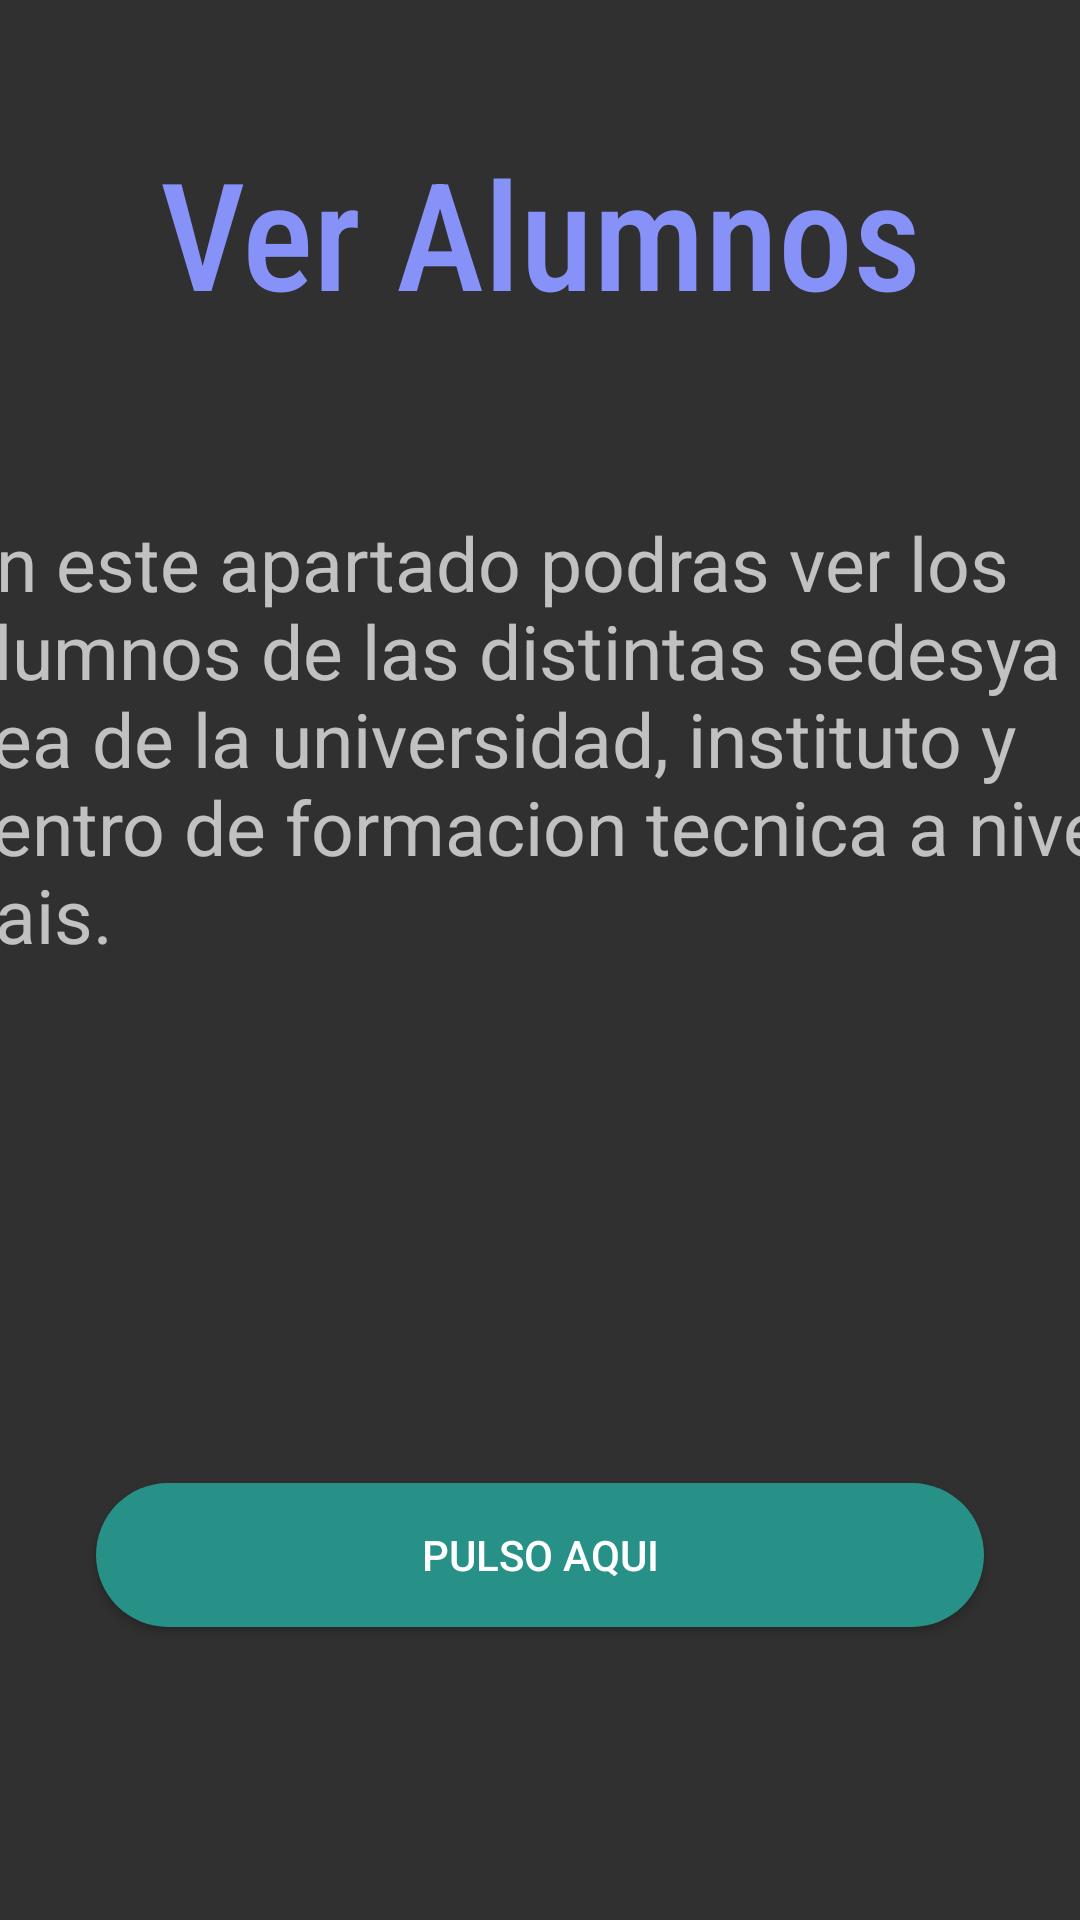

Android layout source for this screen:
<!-- AndroidManifest.xml: application theme Theme.AppCompat.NoActionBar -->
<!-- res/layout/fragment_settings.xml -->
<?xml version="1.0" encoding="utf-8"?>
<androidx.constraintlayout.widget.ConstraintLayout xmlns:android="http://schemas.android.com/apk/res/android"
    xmlns:app="http://schemas.android.com/apk/res-auto"
    xmlns:tools="http://schemas.android.com/tools"
    android:layout_width="match_parent"
    android:layout_height="match_parent"
    tools:context=".SettingsFragment"
    android:background="@drawable/fondo">
    

    <TextView
        android:id="@+id/textView"
        android:layout_width="wrap_content"
        android:layout_height="wrap_content"
        android:layout_marginStart="24dp"
        android:layout_marginTop="44dp"
        android:layout_marginEnd="24dp"
        android:fontFamily="sans-serif-condensed-medium"
        android:text="Ver Alumnos"
        android:textColor="@color/lavender"
        android:textSize="50sp"
        app:layout_constraintEnd_toEndOf="parent"
        app:layout_constraintStart_toStartOf="parent"
        app:layout_constraintTop_toTopOf="parent" />

    <Button
        android:id="@+id/button"
        android:layout_width="match_parent"
        android:layout_height="wrap_content"
        android:layout_marginStart="32dp"
        android:layout_marginEnd="32dp"
        android:background="@drawable/btn_redon_log"
        android:onClick="VerAlumnos"
        android:text="Pulso aqui"
        app:layout_constraintBottom_toBottomOf="parent"
        app:layout_constraintEnd_toEndOf="parent"
        app:layout_constraintStart_toStartOf="parent"
        app:layout_constraintTop_toBottomOf="@+id/textView5" />

    <TextView
        android:id="@+id/textView5"
        android:layout_width="392dp"
        android:layout_height="226dp"
        android:layout_marginStart="32dp"
        android:layout_marginTop="60dp"
        android:layout_marginEnd="32dp"
        android:text="En este apartado podras ver los alumnos de las distintas sedesya sea de la universidad, instituto y centro de formacion tecnica a nivel pais."
        android:textSize="25dp"
        app:layout_constraintEnd_toEndOf="parent"
        app:layout_constraintStart_toStartOf="parent"
        app:layout_constraintTop_toBottomOf="@+id/textView" />
</androidx.constraintlayout.widget.ConstraintLayout>
<!-- resources referenced by this layout -->
<resources>
  <color name="lavender">#8692f7</color>
  <!-- drawable btn_redon_log (drawable) -->
  <?xml version="1.0" encoding="utf-8"?>
  <shape xmlns:android="http://schemas.android.com/apk/res/android">
      <corners android:radius="46dp"/>
      <solid android:color="#289187"/>
  </shape>
</resources>
